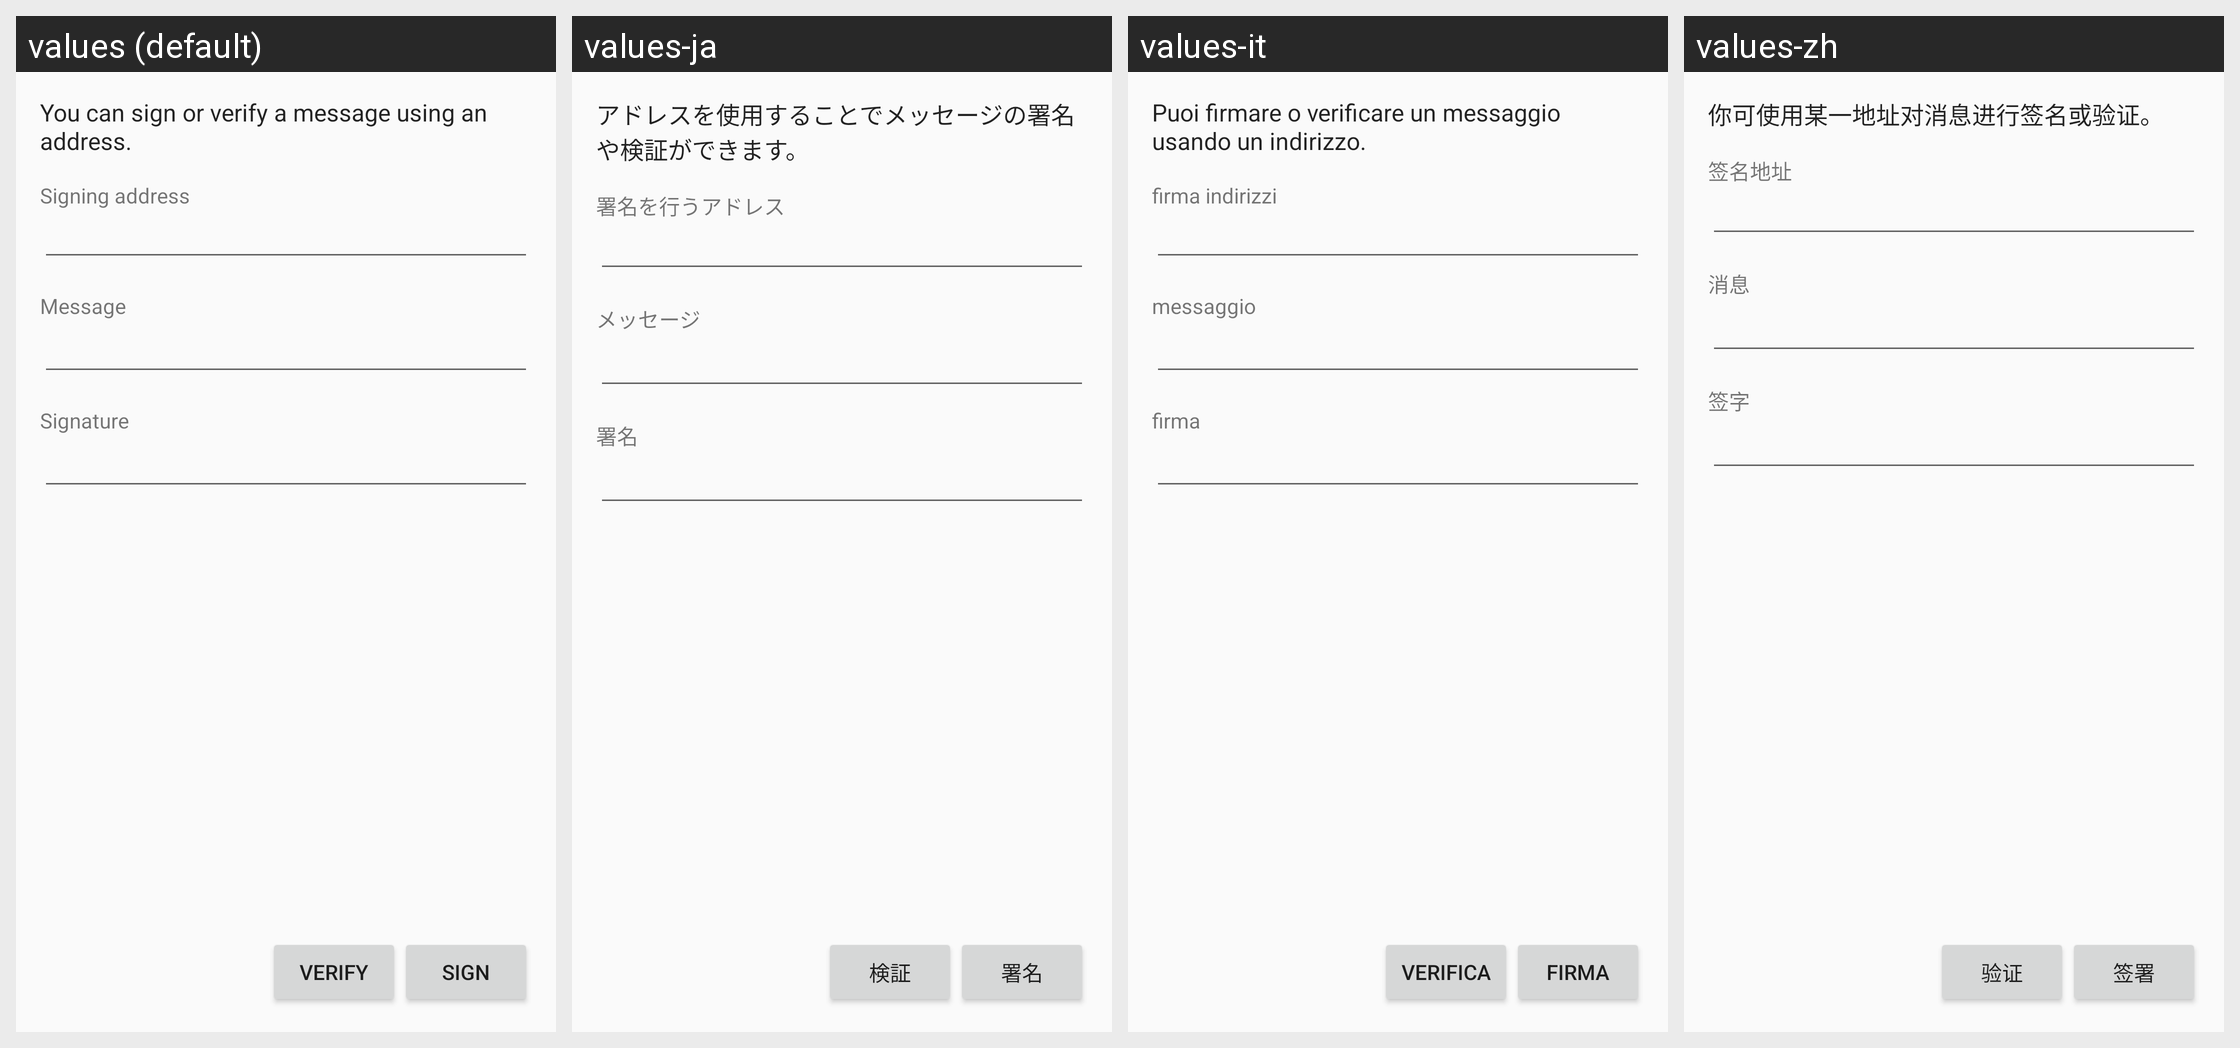

For this localized Android screen grid, give each drawn string resource with its value in every locale shown.
Android screen res/layout/fragment_sign_message.xml rendered under 4 locales, left to right: values (default), values-ja, values-it, values-zh. Device: Nexus 5 (rendered at 1080×1920; each locale shown at half size, 540×960, under a caption strip naming it); theme AppTheme.
Other locales in the repository, not shown: values-el, values-es, values-ru.
Strings drawn on this screen, with the default value and each locale's value (text and hints the layout hard-codes, and strings that could not be matched under every locale, appear in the picture but are not listed):

signing_info
  values: You can sign or verify a message using an address.
  values-ja: アドレスを使用することでメッセージの署名や検証ができます。
  values-it: Puoi firmare o verificare un messaggio usando un indirizzo.
  values-zh: 你可使用某一地址对消息进行签名或验证。

signing_address_label
  values: Signing address
  values-ja: 署名を行うアドレス
  values-it: firma indirizzi
  values-zh: 签名地址

message_to_sign_label
  values: Message
  values-ja: メッセージ
  values-it: messaggio
  values-zh: 消息

signature_label
  values: Signature
  values-ja: 署名
  values-it: firma
  values-zh: 签字

button_verify
  values: Verify
  values-ja: 検証
  values-it: Verifica
  values-zh: 验证

button_sign
  values: Sign
  values-ja: 署名
  values-it: Firma
  values-zh: 签署
